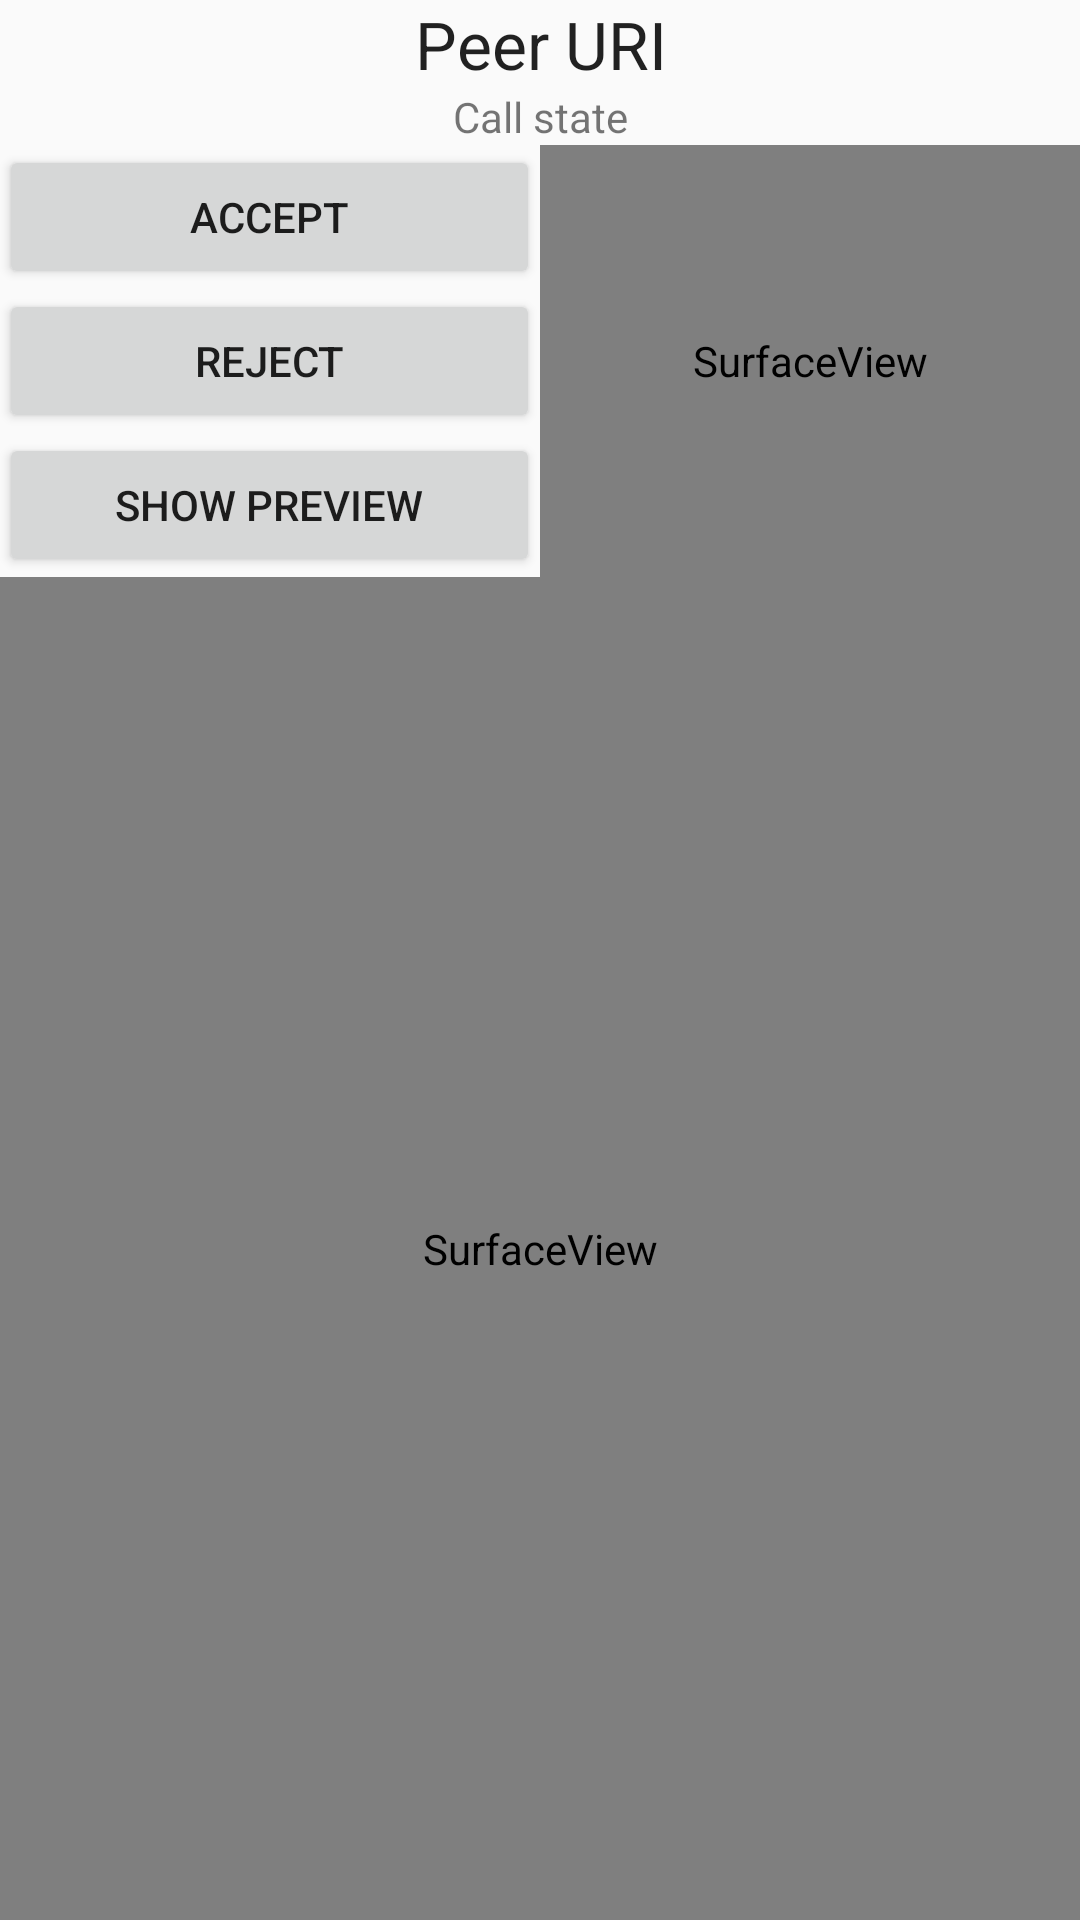

The Android layout XML behind this screen, and the referenced resources:
<!-- AndroidManifest.xml: application theme AppTheme -->
<!-- res/layout/activity_call.xml -->
<?xml version="1.0" encoding="utf-8"?>
<LinearLayout xmlns:android="http://schemas.android.com/apk/res/android"
              android:layout_width="match_parent"
              android:layout_height="match_parent"
              android:gravity="center"
              android:paddingBottom="@dimen/activity_vertical_margin"
              android:paddingLeft="@dimen/activity_horizontal_margin"
              android:paddingRight="@dimen/activity_horizontal_margin"
              android:paddingTop="@dimen/activity_vertical_margin"
              android:orientation="vertical" >

    <TextView
        android:id="@+id/textViewPeer"
        android:layout_width="match_parent"
        android:layout_height="wrap_content"
        android:gravity="center_horizontal"
        android:text="Peer URI"
        android:textAppearance="?android:attr/textAppearanceLarge" />

    <TextView
        android:id="@+id/textViewCallState"
        android:layout_width="match_parent"
        android:layout_height="wrap_content"
        android:gravity="center"
        android:text="Call state" />

    <LinearLayout
        android:layout_width="match_parent"
        android:layout_height="wrap_content"
        android:orientation="horizontal">

        <LinearLayout
            android:layout_width="0dp"
            android:layout_height="wrap_content"
            android:orientation="vertical"
            android:layout_weight=".50">

            <Button
                android:id="@+id/buttonAccept"
                android:layout_width="match_parent"
                android:layout_height="wrap_content"
                android:onClick="acceptCall"
                android:text="Accept" />

            <Button
                android:id="@+id/buttonHangup"
                android:layout_width="match_parent"
                android:layout_height="wrap_content"
                android:onClick="hangupCall"
                android:text="Reject" />

            <Button
                android:id="@+id/buttonShowPreview"
                android:layout_width="match_parent"
                android:layout_height="wrap_content"
                android:onClick="showPreview"
                android:text="Show Preview" />

        </LinearLayout>
        <SurfaceView
            android:id="@+id/surfacePreviewCapture"
            android:layout_width="0dp"
            android:layout_height="match_parent"
            android:layout_weight=".50" />

    </LinearLayout>

    <SurfaceView
        android:id="@+id/surfaceIncomingVideo"
        android:layout_width="match_parent"
        android:layout_height="match_parent" />

</LinearLayout>
<!-- resources referenced by this layout -->
<resources>
  <style name="AppTheme" parent="Theme.AppCompat.Light.DarkActionBar">
          
          <item name="colorPrimary">@color/colorPrimary</item>
          <item name="colorPrimaryDark">@color/colorPrimaryDark</item>
          <item name="colorAccent">@color/colorAccent</item>
      </style>
  <color name="colorPrimary">#ff5722</color>
  <color name="colorPrimaryDark">#dd3500</color>
  <color name="colorAccent">#0000FF</color>
</resources>
